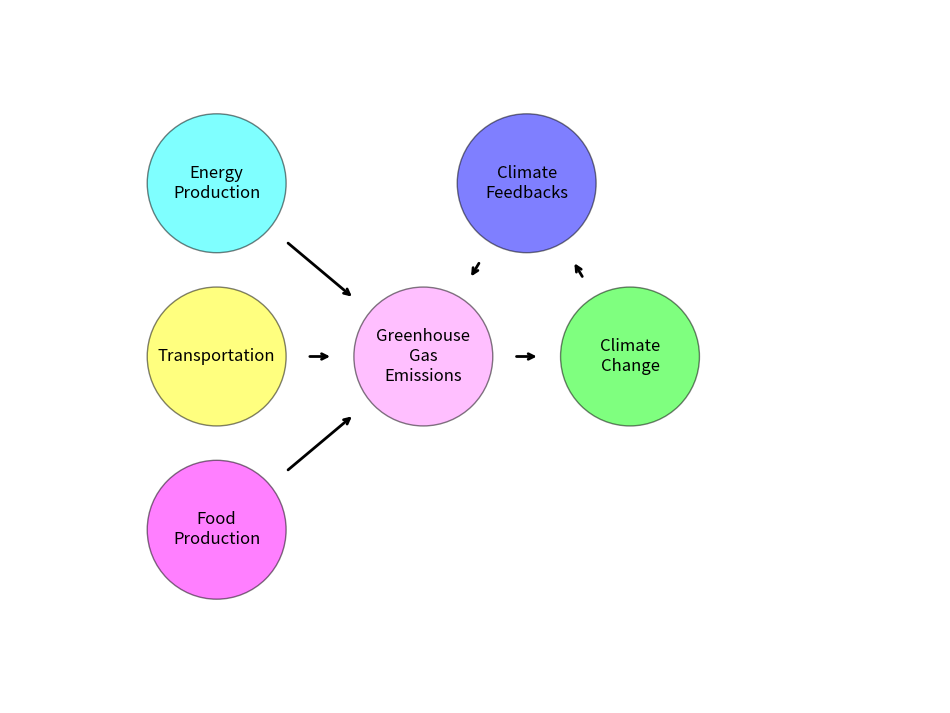

Here is the Python script that generated this plot:
import matplotlib.pyplot as plt
import networkx as nx
import pandas as pd

plt.figure(figsize = (12,9))

From = ['Food\nProduction', 'Transportation', 'Energy\nProduction',
        "Greenhouse\nGas\nEmissions",'Climate\nChange','Climate\nFeedbacks','Greenhouse\nGas\nEmissions']
To = ["Greenhouse\nGas\nEmissions", "Greenhouse\nGas\nEmissions",
      "Greenhouse\nGas\nEmissions",'Climate\nChange','Climate\nFeedbacks','Greenhouse\nGas\nEmissions',
      'Climate\nChange']

df = pd.DataFrame({ 'from':From,
                   'to':To})
# Define Node Positions
pos = {'Food\nProduction':(1,1),
        'Transportation':(1,2),
        'Energy\nProduction':(1,3),
        'Greenhouse\nGas\nEmissions':(2,2),
        'Climate\nChange':(3,2),
        'Climate\nFeedbacks':(2.5,3)}

# Define Node Colors
NodeColors = {'Food\nProduction':[1,0,1],
        'Transportation':[1,1,0],
        'Energy\nProduction':[0,1,1],
        'Greenhouse\nGas\nEmissions':[1,.5,1],
        'Climate\nChange':[0,1,0],
        'Climate\nFeedbacks':[0,0,1]}

Labels = {}
i = 0
for a in From:
    Labels[a]=a
    i +=1
Labels[To[-1]]=To[-1]

# Build your graph. Note that we use the DiGraph function to create the graph! This adds arrows
G=nx.from_pandas_edgelist(df, 'from', 'to', create_using=nx.DiGraph() )

# Define the colormap and set nodes to circles, but the last one to a triangle
Circles = []
Traingle = []
Colors = []
for n in G.nodes:
    if n != 'Everyone$^{Dies}$':
        Circles.append(n)
    else:
        Traingle.append(n)
    Colors.append(NodeColors[n])

# By making a white node that is larger, I can make the arrow "start" beyond the node
nodes = nx.draw_networkx_nodes(G, pos,
                       nodelist = Circles,
                       node_size=1.25e4,
                       node_shape='o',
                       node_color='white',
                       alpha=1)

nodes = nx.draw_networkx_nodes(G, pos,
                       nodelist = Circles,
                       node_size=1e4,
                       node_shape='o',
                       node_color=Colors,
                       edgecolors='black',
                       alpha=0.5)


nodes = nx.draw_networkx_nodes(G, pos,
                       nodelist = Traingle,
                       node_size=1.25e4,
                       node_shape='>',
                       node_color='white',
                       alpha=1)

nodes = nx.draw_networkx_nodes(G, pos,
                       nodelist = Traingle,
                       node_size=1e4,
                       node_shape='>',
                       node_color=Colors,
                       edgecolors='black',
                       alpha=0.5)


nx.draw_networkx_labels(G, pos, Labels, font_size=12)

# Again by making the node_size larer, I can have the arrows end before they actually hit the node
edges = nx.draw_networkx_edges(G, pos, node_size=1.8e4,
                               arrowstyle='->',width=2)

plt.xlim(0,4.5)
plt.ylim(0,4)
plt.axis('off')
